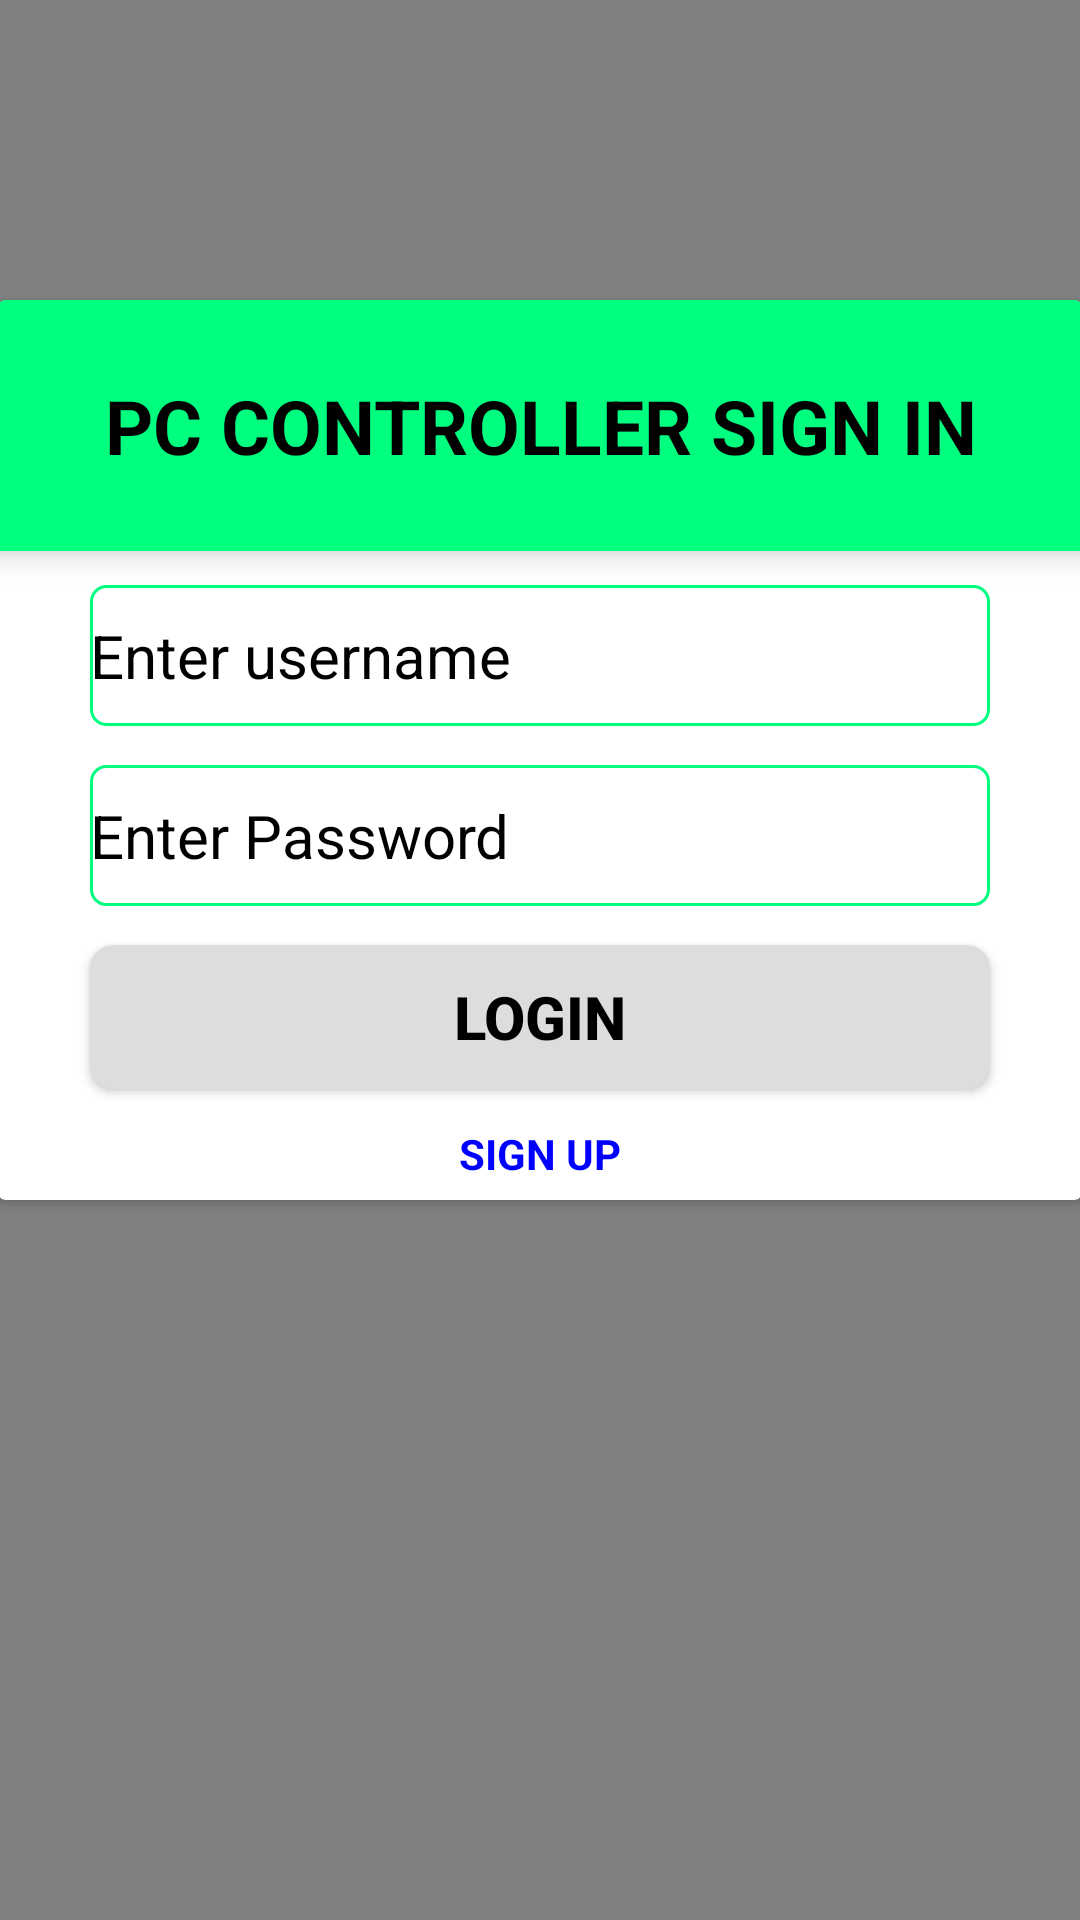

The Android layout XML behind this screen, and the referenced resources:
<!-- AndroidManifest.xml: application theme AppTheme -->
<!-- res/layout/activity_login.xml -->
<?xml version="1.0" encoding="utf-8"?>
<LinearLayout xmlns:android="http://schemas.android.com/apk/res/android"
    xmlns:tools="http://schemas.android.com/tools"
    android:id="@+id/activity_login"
    android:layout_width="match_parent"
    android:layout_height="match_parent"
    android:paddingBottom="@dimen/activity_vertical_margin"
    android:paddingLeft="@dimen/activity_horizontal_margin"
    android:paddingRight="@dimen/activity_horizontal_margin"
    android:paddingTop="@dimen/activity_vertical_margin"
    android:orientation="vertical"
    android:background="#808080"
    tools:context="pk.edu.cust.fyp.nobeen.sameer.umair.pccontroller.Login">
    <android.support.v7.widget.CardView
        android:layout_marginTop="100dp"
        android:layout_gravity="center_horizontal"
        android:layout_width="match_parent"
        android:layout_height="300dp"
        android:elevation="4dp"
        >

        <EditText
            android:layout_width="300dp"
            android:layout_height="wrap_content"
            android:inputType="textPersonName"
            android:hint="Enter username"
            android:textColorHint="#000000"
            android:paddingTop="10dp"
            android:textColor="#000000"
            android:paddingBottom="10dp"
            android:ems="10"
            android:layout_marginTop="95dp"
            android:layout_gravity="center_horizontal"
            android:textSize="20dp"
            android:background="@drawable/custom_edittext"
            android:id="@+id/usernameLoginActEditText" />
        <EditText
            android:layout_width="300dp"
            android:layout_height="wrap_content"
            android:inputType="textPassword"
            android:hint="Enter Password"
            android:textColorHint="#000000"
            android:paddingTop="10dp"
            android:textColor="#000000"
            android:layout_marginTop="155dp"
            android:layout_gravity="center_horizontal"
            android:paddingBottom="10dp"
            android:ems="10"
            android:textSize="20dp"
            android:background="@drawable/custom_edittext"
            android:id="@+id/passLoginActEditText" />

        <Button
            android:text="Login"
            android:textColor="#000000"
            android:layout_width="300dp"
            android:layout_height="wrap_content"
            android:textSize="20dp"
            android:layout_gravity="center_horizontal"
            android:layout_marginTop="215dp"
            android:textStyle="bold"
            android:background="@drawable/button_selector"
            android:id="@+id/loginBtn" />

        <TextView
            android:text="@string/signin"
            android:textColor="#000000"
            android:textAlignment="center"
            android:textAllCaps="true"
            android:textStyle="bold"
            android:textSize="25dp"
            android:background="#00ff7f"
            android:paddingTop="25dp"
            android:paddingBottom="25dp"
            android:layout_width="match_parent"
            android:layout_height="wrap_content"
            android:id="@+id/loginTextView"
            android:elevation="6dp"/>

        <TextView
            android:text="Sign Up"
            android:layout_width="wrap_content"
            android:layout_height="wrap_content"
            android:layout_marginTop="275dp"
            android:textAlignment="center"
            android:layout_gravity="center_horizontal"
            android:textSize="14dp"
            android:textColor="#0000ff"
            android:textAllCaps="true"
            android:textStyle="bold"
            android:id="@+id/signUpLoginActTextView" />

    </android.support.v7.widget.CardView>

</LinearLayout>
<!-- resources referenced by this layout -->
<resources>
  <!-- drawable button_selector (drawable) -->
  <?xml version="1.0" encoding="utf-8"?>
  <selector xmlns:android="http://schemas.android.com/apk/res/android">
  
      <item android:drawable="@drawable/roundedbutton" android:state_pressed="false" android:state_selected="false"/>
      <item android:drawable="@drawable/button_pressed" android:state_pressed="true"/>
  
  </selector>
  <!-- drawable custom_edittext (drawable) -->
  <?xml version="1.0" encoding="utf-8"?>
  <shape xmlns:android="http://schemas.android.com/apk/res/android"
      android:shape="rectangle" android:padding="10dp">
      <stroke android:width="1dp" android:color="#00ff7f"/>
      <corners android:bottomRightRadius="5dp"
          android:bottomLeftRadius="5dp"
          android:topLeftRadius="5dp"
          android:topRightRadius="5dp"/>
  </shape>
  <string name="signin">PC Controller Sign In</string>
  <style name="AppTheme" parent="Theme.AppCompat.Light.NoActionBar">
          
          <item name="colorPrimary">@android:color/holo_green_light</item>
          <item name="colorPrimaryDark">@android:color/darker_gray</item>
          <item name="colorAccent">@color/colorAccent</item>
  
      </style>
  <!-- drawable roundedbutton (drawable) -->
  <?xml version="1.0" encoding="utf-8"?>
  <shape xmlns:android="http://schemas.android.com/apk/res/android"
      android:shape="rectangle">
      <solid android:color="#dddddd"/>
      <corners android:bottomRightRadius="8dp"
          android:bottomLeftRadius="8dp"
          android:topRightRadius="8dp"
          android:topLeftRadius="8dp"
          />
  
  
  </shape>
  <!-- drawable button_pressed (drawable) -->
  <?xml version="1.0" encoding="utf-8"?>
  <shape xmlns:android="http://schemas.android.com/apk/res/android"
      android:shape="rectangle">
      <solid android:color="#00ff7f"/>
      <corners android:bottomRightRadius="8dp"
          android:bottomLeftRadius="8dp"
          android:topRightRadius="8dp"
          android:topLeftRadius="8dp"
          />
  
  
  </shape>
  <!-- not gathered from this repository: default colours our renderer supplied (Android Studio template values) -->
  <color name="colorAccent">#FF03DAC5</color>
</resources>
